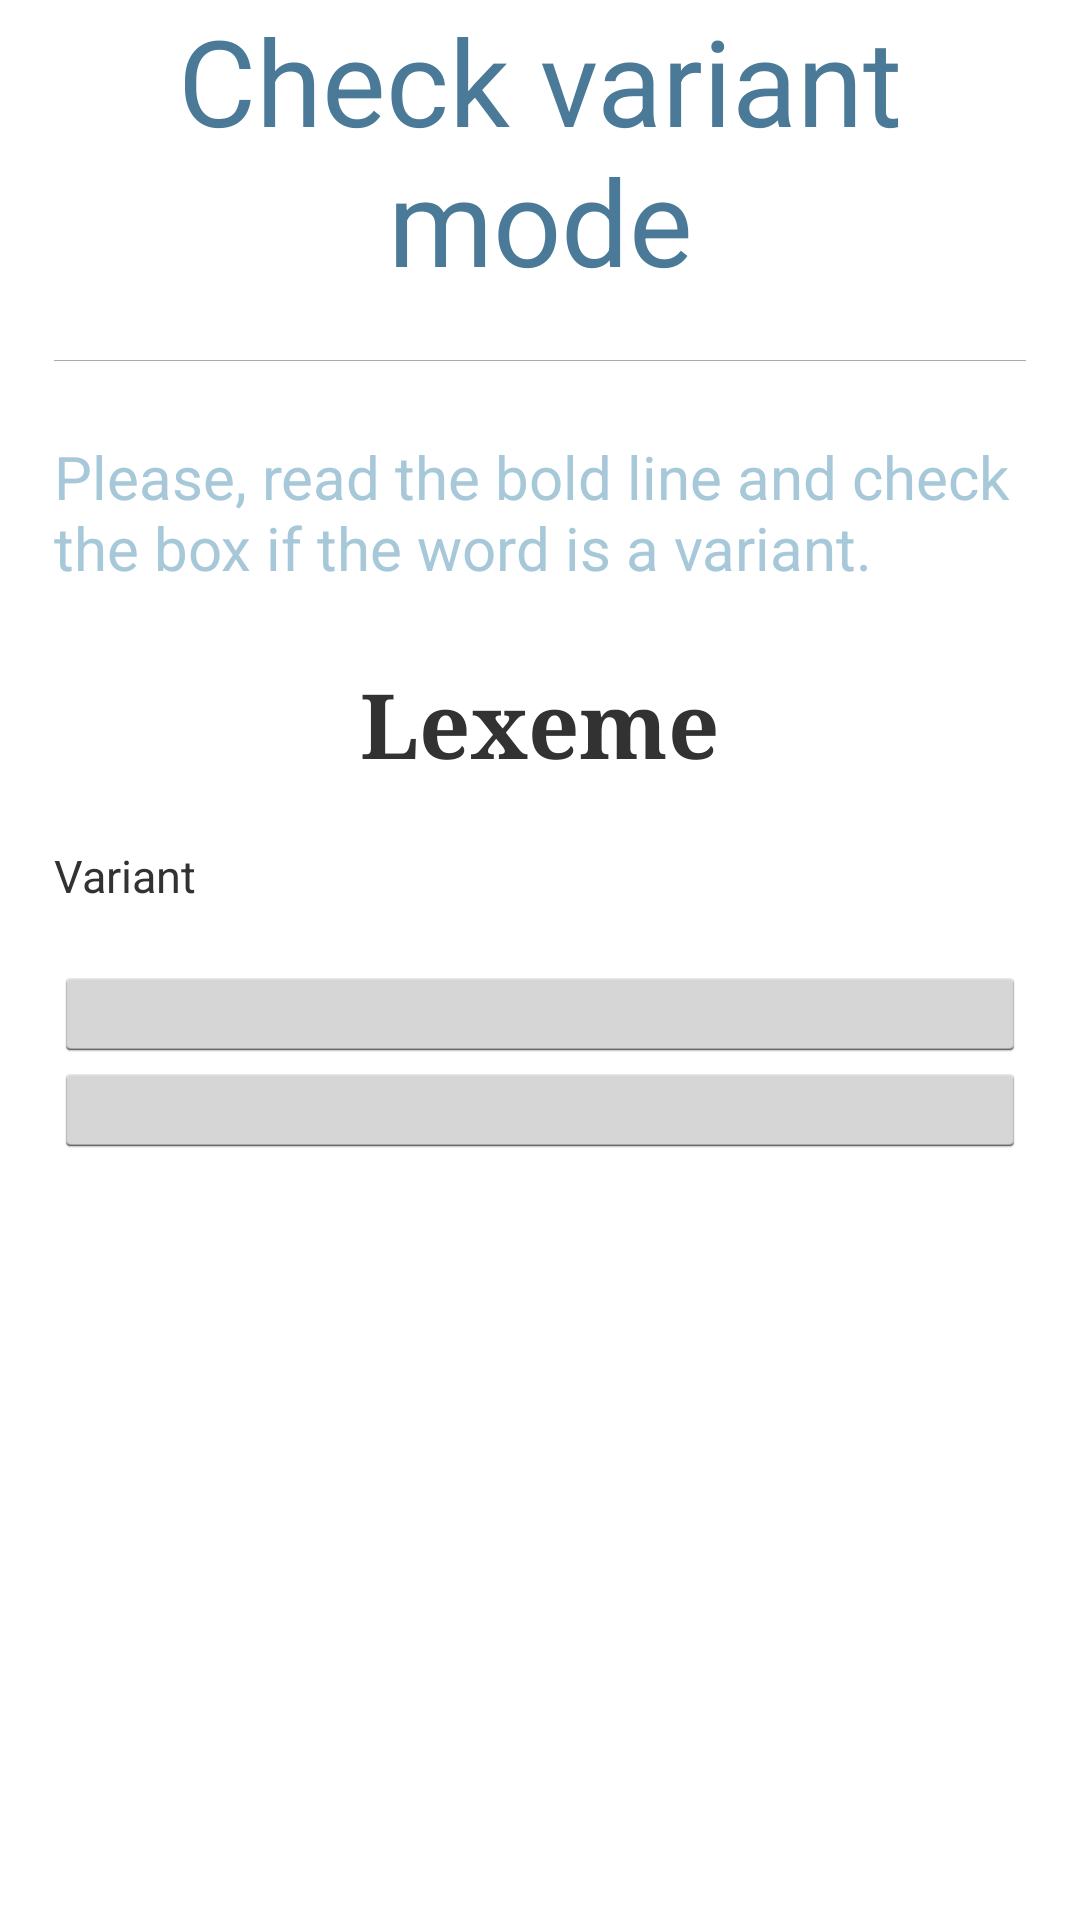

This screen was rendered from an Android layout file. Write that file and the resources it references.
<!-- AndroidManifest.xml: application theme MyTheme -->
<!-- res/layout/check_word_variant.xml -->
<?xml version="1.0" encoding="utf-8"?>
<ScrollView xmlns:android="http://schemas.android.com/apk/res/android"
    android:layout_width="fill_parent"
    android:layout_height="wrap_content" >
    
	<LinearLayout
	    android:layout_width="match_parent"
	    android:layout_height="wrap_content"
	    android:gravity="center_horizontal"
	    android:orientation="vertical"
	    android:paddingBottom="@dimen/activity_vertical_margin"
	    android:paddingLeft="@dimen/activity_horizontal_margin"
	    android:paddingRight="@dimen/activity_horizontal_margin" >
	    	
	    
		
	    <TableLayout
			    android:layout_width="fill_parent"
		    	android:layout_height="wrap_content" > 
		    
			    <TextView
			        style="@style/MainTitle" 
		            android:layout_width="wrap_content"
		            android:layout_height="wrap_content"
		            android:text="Check variant mode"
		            android:layout_marginBottom="20dp"/>
			    <View
			       android:layout_width="match_parent"
			       android:layout_height="0.2dp"
			       android:id="@+id/separator"
			       android:visibility="visible"
			       android:background="@android:color/darker_gray"
			       android:layout_marginBottom="25dp"/> 
			       
			    <TextView
		        android:id="@+id/maintextView2"
		        style="@style/SecondTitle"
		        android:layout_width="wrap_content"
		        android:layout_height="wrap_content"
		        android:text="Please, read the bold line and check the box if the word is a variant."
		        android:layout_marginBottom="25dp" />
		</TableLayout>
		
	    <TextView
		        android:id="@+id/tv_verif_lexeme"
		        android:layout_width="wrap_content"
		        android:layout_height="wrap_content"
		        android:paddingBottom="20dp"
		        android:text="Lexeme"
		        android:textSize="30sp"
		        android:textStyle="bold"
		        android:typeface="serif" />

	    <LinearLayout
	        android:id="@+id/ll_variant"
	        android:layout_width="match_parent"
	        android:layout_height="wrap_content"
	        android:orientation="vertical" >
			    
	        <TextView 
	            android:id="@+id/tv_verif_variante"
	            android:layout_width="wrap_content"
		        android:layout_height="wrap_content"
		        android:paddingBottom="20dp"
		        android:text="Variant"
		        android:textSize="15sp" />
	    </LinearLayout>
	    
		<LinearLayout
	        android:layout_width="match_parent"
	        android:layout_height="match_parent"
	        android:layout_weight="2" >
		    <ImageButton
	            android:id="@+id/btn_next"
	            android:layout_width="match_parent"
	            android:layout_height="match_parent"
	            android:layout_weight="3"
	            android:onClick="onNextClick"
	            android:src="@drawable/arrow_circle_o_right" />
		</LinearLayout>
		
		<ImageButton
	        android:id="@+id/btn_validate"
	        android:layout_width="match_parent"
	        android:layout_height="match_parent"
	        android:layout_weight="2"
	        android:onClick="onValidate"
	        android:src="@drawable/ok_32" />
	
	</LinearLayout>
</ScrollView>
<!-- resources referenced by this layout -->
<resources>
  <dimen name="activity_horizontal_margin">18dp</dimen>
  <dimen name="activity_vertical_margin">18dp</dimen>
  <string name="goBack"> Return</string>
  <style name="MainTitle">
          <item name="android:layout_width">fill_parent</item>
          <item name="android:layout_height">wrap_content</item>
          <item name="android:textColor">#4B7A98</item>
          <item name="android:textSize">40sp</item>
          <item name="android:gravity">center</item> 
      </style>
  <style name="SecondTitle">
          <item name="android:textSize">20sp</item>
          <item name="android:textColor">#A7C8D9</item>
      </style>
  <style name="MyTheme" parent="@android:style/Theme.Holo.Light">
          <item name="android:actionBarStyle">@style/MyActionBarStyle</item>
          <item name="android:thumb">@drawable/thumb</item>
          <item name="android:windowActionBar">false</item>
          <item name="android:windowNoTitle">true</item>
          
      </style>
  <style name="MyActionBarStyle" parent="@android:style/Widget.Holo.ActionBar">
          <item name="android:displayOptions">showTitle</item>
          
          <item name="android:background">@drawable/actionbar_background</item>
      </style>
</resources>
